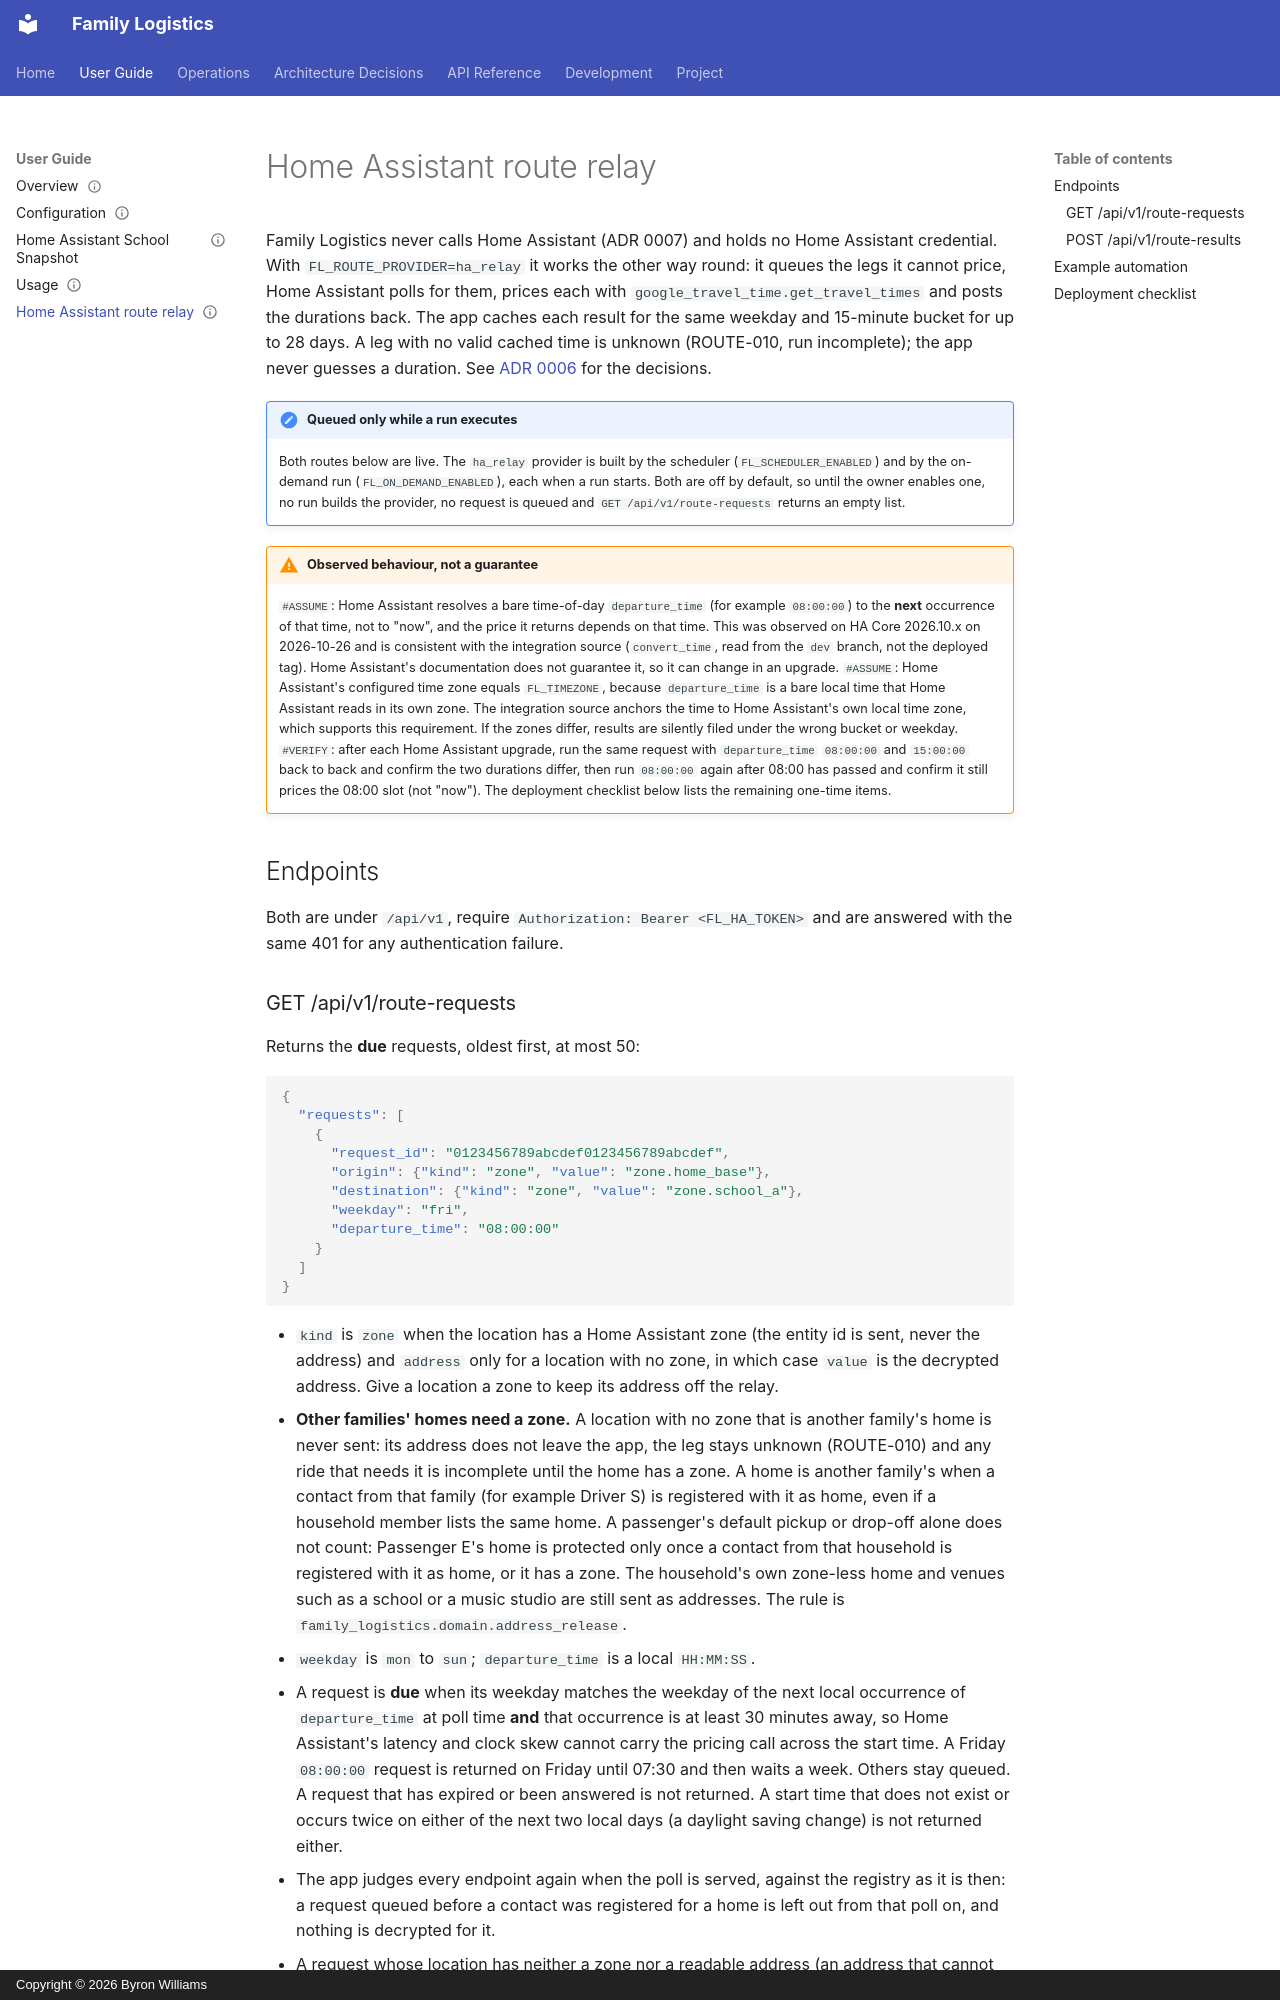

repository: ByronWilliamsCPA/family-logistics · page: guides/ha-route-relay/index.html · generator: mkdocs · copyright: Copyright © 2026 Byron Williams

---
title: "Home Assistant route relay"
schema_type: common
status: published
owner: core-maintainer
purpose: "Wiring a Home Assistant automation to price the legs Family Logistics asks for."
tags:
  - guide
  - routing
---

Family Logistics never calls Home Assistant (ADR 0007) and holds no Home
Assistant credential. With `FL_ROUTE_PROVIDER=ha_relay` it works the other way
round: it queues the legs it cannot price, Home Assistant polls for them, prices
each with `google_travel_time.get_travel_times` and posts the durations back.
The app caches each result for the same weekday and 15-minute bucket for up to
28 days. A leg with no valid cached time is unknown (ROUTE-010, run
incomplete); the app never guesses a duration. See
[ADR 0006](../ADRs/0006-route-provider-abstraction.md) for the decisions.

!!! note "Queued only while a run executes"
    Both routes below are live. The `ha_relay` provider is built by the
    scheduler (`FL_SCHEDULER_ENABLED`) and by the on-demand run
    (`FL_ON_DEMAND_ENABLED`), each when a run starts. Both are off by default,
    so until the owner enables one, no run builds the provider, no request is
    queued and `GET /api/v1/route-requests` returns an empty list.

!!! warning "Observed behaviour, not a guarantee"
    `#ASSUME`: Home Assistant resolves a bare time-of-day `departure_time`
    (for example `08:00:00`) to the **next** occurrence of that time, not to
    "now", and the price it returns depends on that time. This was observed on
    HA Core 2026.10.x on 2026-10-26 and is consistent with the integration
    source (`convert_time`, read from the `dev` branch, not the deployed tag).
    Home Assistant's documentation does not guarantee it, so it can change in
    an upgrade.
    `#ASSUME`: Home Assistant's configured time zone equals `FL_TIMEZONE`,
    because `departure_time` is a bare local time that Home Assistant reads in
    its own zone. The integration source anchors the time to Home Assistant's
    own local time zone, which supports this requirement. If the zones differ,
    results are silently filed under the wrong bucket or weekday.
    `#VERIFY`: after each Home Assistant upgrade, run the same request with
    `departure_time` `08:00:00` and `15:00:00` back to back and confirm the two
    durations differ, then run `08:00:00` again after 08:00 has passed and
    confirm it still prices the 08:00 slot (not "now"). The deployment checklist
    below lists the remaining one-time items.

## Endpoints

Both are under `/api/v1`, require `Authorization: Bearer <FL_HA_TOKEN>` and are
answered with the same 401 for any authentication failure.
